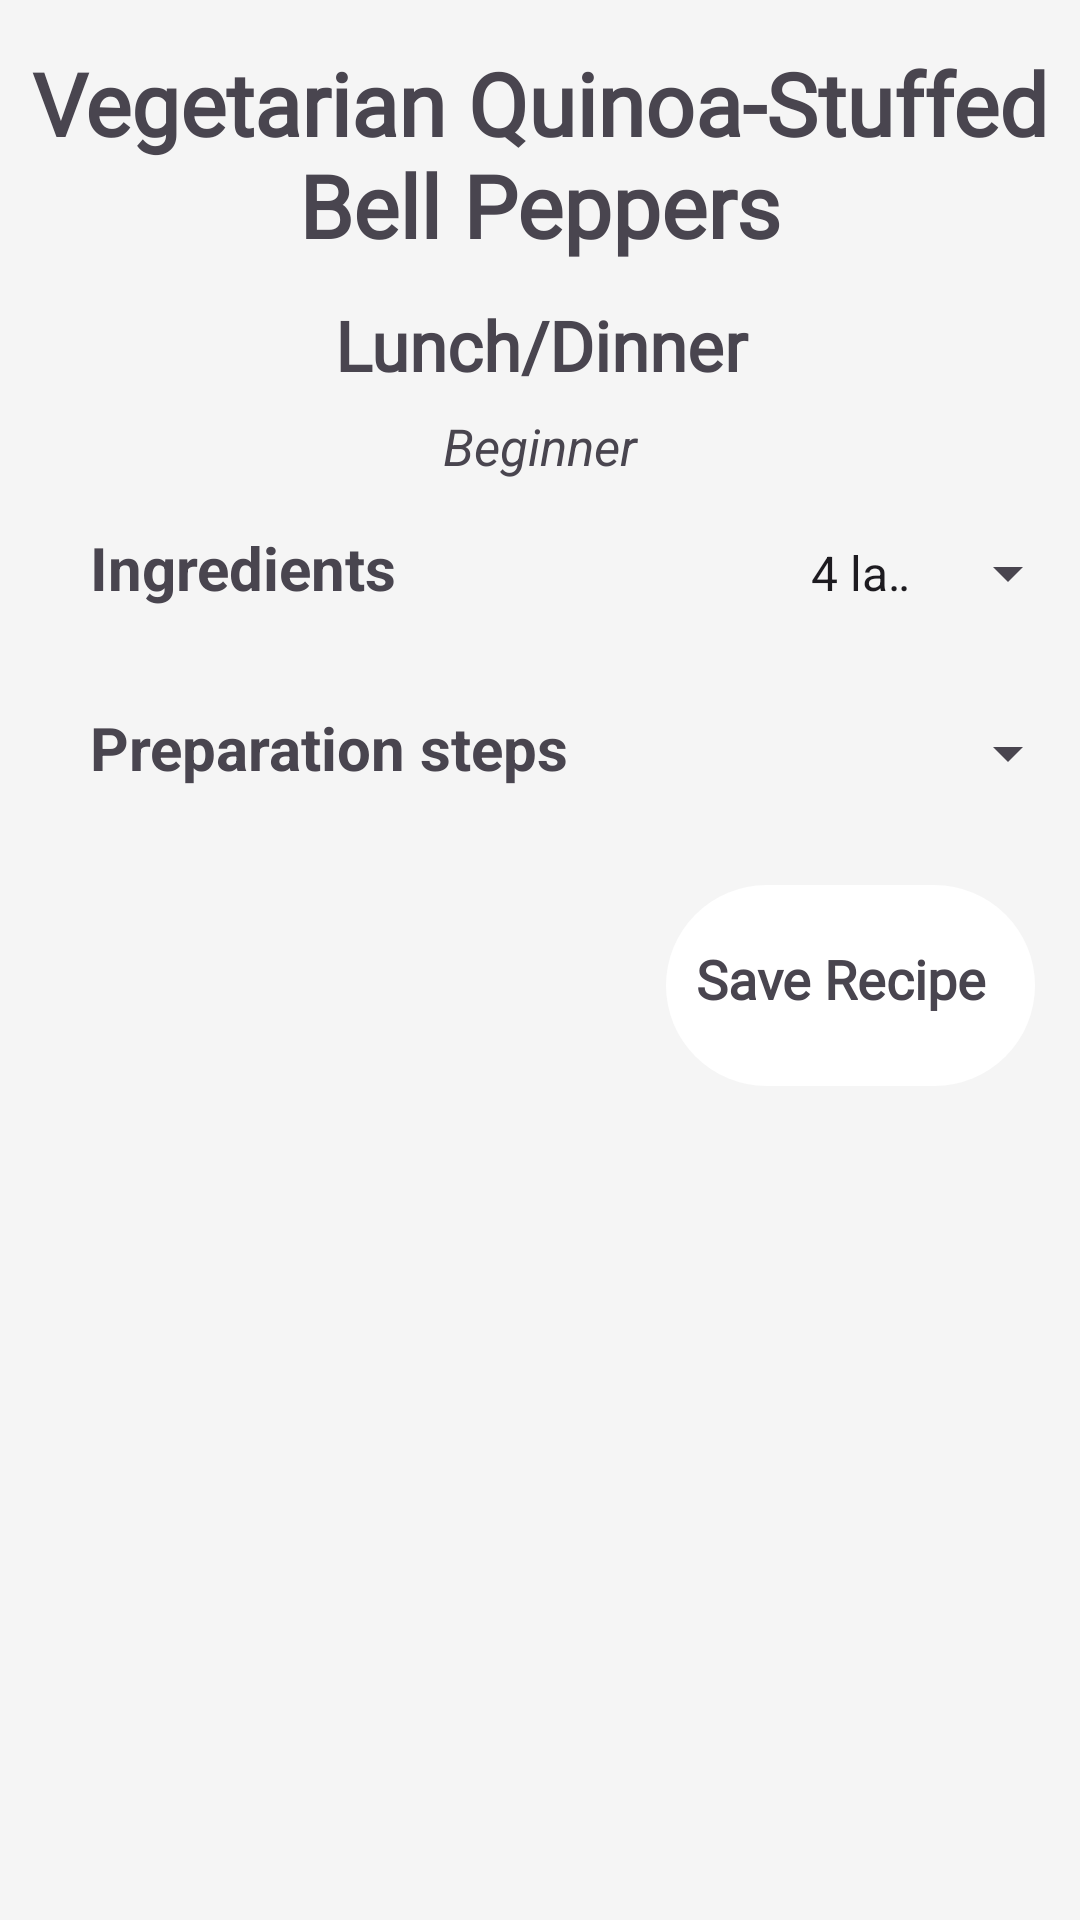

Reconstruct the res/layout file that produces this screen, plus the resources it refers to.
<!-- AndroidManifest.xml: application theme Theme.KulaApp -->
<!-- res/layout/activity_recipe3.xml -->
<?xml version="1.0" encoding="utf-8"?>
<RelativeLayout
    xmlns:android="http://schemas.android.com/apk/res/android"
    android:layout_width="match_parent"
    android:layout_height="wrap_content"
    android:background="@color/gray"
    android:orientation="vertical">

    <TextView
        android:id="@+id/mealname"
        android:layout_width="match_parent"
        android:layout_height="wrap_content"
        android:text="Vegetarian Quinoa-Stuffed Bell Peppers"
        android:textStyle="bold"
        android:textSize="29sp"
        android:padding="5dp"
        android:gravity="center"
        android:layout_marginTop="10dp"
        android:fontFamily="@font/bubblegum_sans"/>

    <TextView
        android:id="@+id/mealtype"
        android:layout_width="match_parent"
        android:layout_height="wrap_content"
        android:layout_below="@id/mealname"
        android:fontFamily="@font/almendra"
        android:gravity="center"
        android:textStyle="bold"
        android:text="Lunch/Dinner"
        android:textSize="23sp"
        android:layout_marginTop="7dp"/>

    <TextView
        android:id="@+id/difficulty_level"
        android:layout_width="match_parent"
        android:layout_height="wrap_content"
        android:text="Beginner"
        android:layout_below="@id/mealtype"
        android:gravity="center"
        android:textSize="17sp"
        android:layout_marginTop="7dp"
        android:textStyle="italic"
        />

    <LinearLayout
        android:id="@+id/Ing_linear"
        android:layout_width="match_parent"
        android:layout_height="wrap_content"
        android:layout_below="@id/difficulty_level"
        android:orientation="horizontal"
        >

        <TextView
            android:id="@+id/ingredients"
            android:layout_width="wrap_content"
            android:layout_height="wrap_content"
            android:text="Ingredients"
            android:textSize="20sp"
            android:layout_marginTop="7dp"
            android:textStyle="bold"
            android:layout_marginStart="30dp"
            android:gravity="left"
            android:minHeight="26dp"
            android:layout_marginBottom="5dp"
            />

        <Spinner
            android:layout_width="wrap_content"
            android:layout_height="wrap_content"
            android:layout_marginStart="130dp"
            android:layout_marginTop="7dp"
            android:layout_marginBottom="5dp"
            android:gravity="right"
            android:entries="@array/recipe3"
            android:minHeight="48dp" />

    </LinearLayout>

    <LinearLayout
        android:id="@+id/steps_layout"
        android:layout_width="match_parent"
        android:layout_height="wrap_content"
        android:layout_below="@id/Ing_linear"
        android:orientation="horizontal"
        >

        <TextView
            android:id="@+id/preparation_steps"
            android:layout_width="wrap_content"
            android:layout_height="wrap_content"
            android:text="Preparation steps"
            android:textSize="20sp"
            android:layout_marginTop="7dp"
            android:textStyle="bold"
            android:layout_marginStart="30dp"
            android:gravity="left"
            android:layout_marginBottom="5dp"
            android:minHeight="48dp"
            />

        <Spinner
            android:layout_width="wrap_content"
            android:layout_height="wrap_content"
            android:layout_marginStart="130dp"
            android:layout_marginTop="7dp"
            android:layout_marginBottom="5dp"
            android:gravity="right"
            android:entries="@array/recipe1"
            android:minHeight="48dp" />

    </LinearLayout>

    <LinearLayout
        android:layout_width="match_parent"
        android:layout_height="wrap_content"
        android:layout_below="@+id/steps_layout"
        android:minHeight="48dp"
        android:orientation="horizontal"
        android:gravity="right"
        android:layout_margin="10dp">

        <LinearLayout
            android:layout_width="wrap_content"
            android:layout_height="wrap_content"
            android:background="@drawable/save_bg"
            android:orientation="horizontal"
            android:layout_margin="5dp">

            <TextView
                android:id="@+id/save_recipe"
                android:layout_width="wrap_content"
                android:layout_height="wrap_content"
                android:minHeight="48dp"
                android:textSize="18sp"
                android:layout_marginTop="19dp"
                android:text="Save Recipe"
                android:paddingLeft="10dp"
                android:textStyle="bold"
                android:fontFamily="@font/capriola"/>

            <ImageView
                android:layout_width="wrap_content"
                android:layout_height="wrap_content"
                android:layout_marginRight="10dp"
                android:layout_marginTop="5dp"
                android:minHeight="48dp"
                android:padding="3dp"
                android:src="@drawable/save_icon" />

        </LinearLayout>

    </LinearLayout>





</RelativeLayout>
<!-- resources referenced by this layout -->
<resources>
  <string-array name="recipe1">
          <item>1 pound (about 450g) boneless, skinless chicken thighs or breasts, cut into bite-sized pieces</item>
          <item>1/2 cup plain yogurt</item>
          <item>2 tablespoons lemon juice</item>
          <item>2 cloves garlic, minced</item>
          <item>1 tablespoon ginger, grated</item>
          <item>1 teaspoon ground cumin</item>
          <item>1 teaspoon ground coriander</item>
          <item>1/2 teaspoon turmeric</item>
          <item>1/2 teaspoon paprika</item>
          <item>1/4 teaspoon cayenne pepper (adjust to taste for desired spiciness)</item>
          <item>Salt, to taste</item>
          <item>2 tablespoons vegetable oil or ghee</item>
          <item>1 onion, finely chopped</item>
          <item>2 cloves garlic, minced</item>
          <item>1 tablespoon ginger, grated</item>
          <item>1-2 green chilies, finely chopped (adjust to taste)</item>
          <item>1 teaspoon ground cumin</item>
          <item>1 teaspoon ground coriander</item>
          <item>1 teaspoon paprika</item>
          <item>1/2 teaspoon turmeric</item>
          <item>1/2 teaspoon garam masala</item>
          <item>1/4 teaspoon cayenne pepper (adjust to taste)</item>
          <item>1 can (14 ounces) crushed tomatoes</item>
          <item>1 cup heavy cream or coconut milk</item>
          <item>Salt, to taste</item>
          <item>Fresh cilantro leaves, for garnish</item>
          <item>Sliced green onions or chopped cilantro for garnish</item>
          <item>Cooked rice or naan bread, for serving</item>
      </string-array>
  <string-array name="recipe3">
          <item>4 large bell peppers (any color), halved lengthwise and seeds removed</item>
          <item>1 cup quinoa, rinsed and drained</item>
          <item>2 cups vegetable broth or water</item>
          <item>1 tablespoon olive oil</item>
          <item>1 onion, diced</item>
          <item>2 cloves garlic, minced</item>
          <item>1 medium carrot, diced</item>
          <item>1 medium zucchini, diced</item>
          <item>1 cup diced tomatoes (fresh or canned)</item>
          <item>1 cup corn kernels (fresh, canned, or frozen)</item>
          <item>1 teaspoon ground cumin</item>
          <item>1 teaspoon paprika</item>
          <item>1/2 teaspoon chili powder (adjust to taste)</item>
          <item>Salt and pepper, to taste</item>
          <item>1 cup shredded cheese (such as cheddar, mozzarella, or a vegan cheese alternative)</item>
          <item>Chopped fresh cilantro or parsley, for garnish (optional)</item>
          <item>1 can (15 ounces) black beans, drained and rinsed</item>
          <item>1/2 cup diced mushrooms</item>
          <item>1/4 cup chopped green onions</item>
          <item>1/2 cup diced bell peppers (from tops of the bell peppers)</item>
      </string-array>
  <color name="gray">#f5f5f5</color>
  <!-- drawable save_bg (drawable) -->
  <?xml version="1.0" encoding="utf-8"?>
  <shape
      xmlns:android="http://schemas.android.com/apk/res/android">
  
      <solid android:color = "@color/white" />
      <corners android:radius="100dp"/>
  
  </shape>
  <style name="Theme.KulaApp" parent="Base.Theme.KulaApp" />
  <color name="white">#FFFFFFFF</color>
  <style name="Base.Theme.KulaApp" parent="Theme.Material3.DayNight.NoActionBar">
          
          <item name="colorPrimary">@color/yellow</item>
          <item name="colorPrimaryDark">@color/white</item>
          <item name="colorAccent">@color/brown</item>
      </style>
  <color name="yellow">#FFEB3B</color>
  <color name="brown">#433232</color>
</resources>
